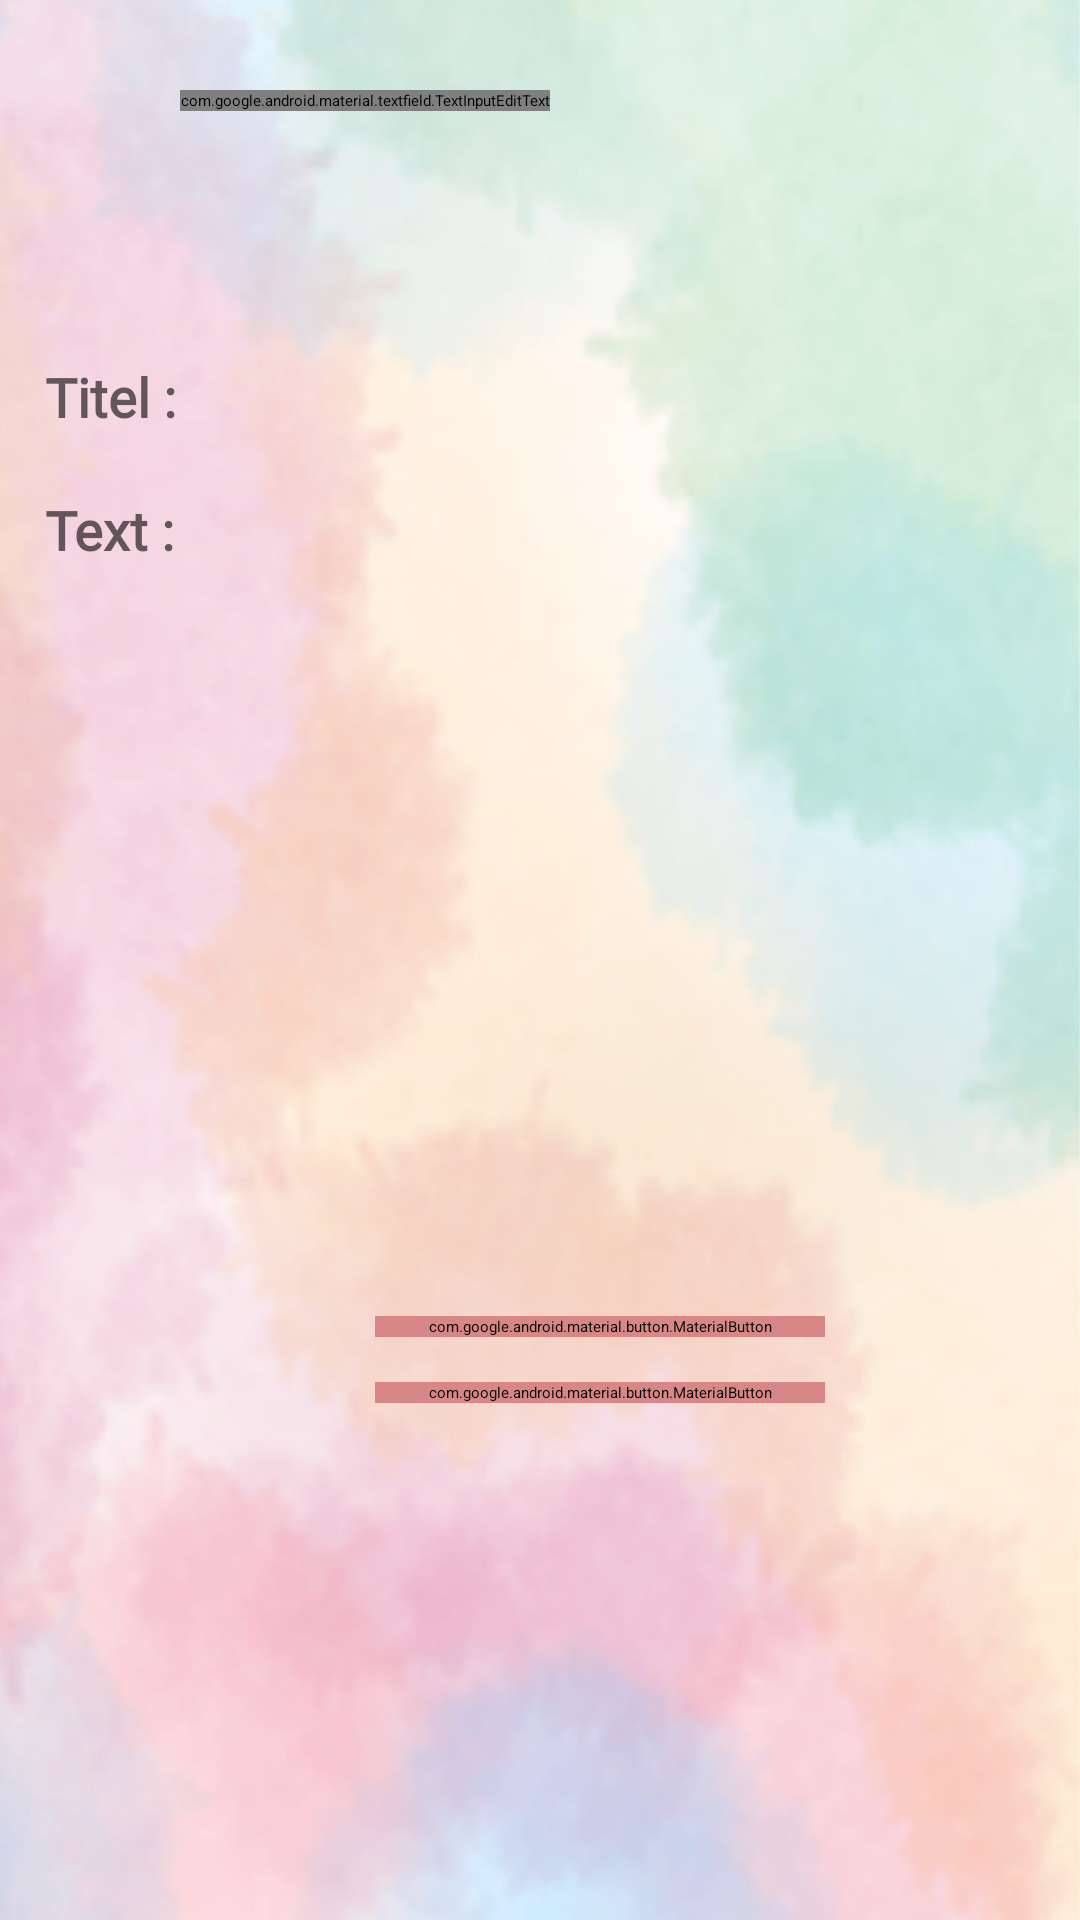

Android layout source for this screen:
<!-- AndroidManifest.xml: application theme Theme.HappyPets -->
<!-- res/layout/activity_new_answer.xml -->
<?xml version="1.0" encoding="utf-8"?>
<RelativeLayout
    xmlns:android="http://schemas.android.com/apk/res/android"
    xmlns:app="http://schemas.android.com/apk/res-auto"
    xmlns:tools="http://schemas.android.com/tools"
    android:layout_width="match_parent"
    android:layout_height="match_parent"
    android:keepScreenOn="true">

    <androidx.appcompat.widget.AppCompatImageView
        android:id="@+id/logMain_IMG_background"
        android:layout_width="match_parent"
        android:layout_height="match_parent"
        android:scaleType="centerCrop"
        android:background="#FFFFFF"
        />

    <ImageView
        android:layout_width="match_parent"
        android:layout_height="match_parent"
        android:layout_centerInParent="true"
        android:scaleType="fitXY"
        android:src="@drawable/ic_background_log0" />
    <com.google.android.material.textfield.TextInputEditText
        android:id="@+id/answerNew_IMG_title"
        android:text="ADD ANSWER"
        android:fontFamily="@font/font_titel"
        android:textColor="#D88787"
        android:textSize="20dp"
        android:layout_width="wrap_content"
        android:layout_height="wrap_content"
        android:scaleType="centerInside"
        android:layout_marginTop="30dp"
        android:layout_marginStart="60dp"
        />

    <LinearLayout
        android:layout_width="match_parent"
        android:layout_height="match_parent"
        android:orientation="vertical"
        android:layout_marginTop="100dp">

        <EditText
            android:id="@+id/answerNew_EDXT_Titel"
            android:layout_width="350dp"
            android:layout_height="wrap_content"
            android:layout_marginTop="20dp"
            android:layout_marginStart="15dp"
            android:layout_marginEnd="10dp"
            app:errorEnabled="false"
            android:hint="Titel :"
            android:minLines="2"
            android:maxLines="2"
            android:inputType="textPersonName"
            android:fontFamily="@font/font_text"
            android:textSize="18dp"
            android:textStyle="bold"
            android:textColor="@color/black"
            android:textColorHint="#99000000" />


        <EditText
            android:id="@+id/answerNew_EDXT_Text"
            android:layout_width="350dp"
            android:layout_height="wrap_content"
            android:layout_marginTop="20dp"
            android:layout_marginStart="15dp"
            android:layout_marginEnd="10dp"
            app:errorEnabled="false"
            android:hint="Text :"
            android:minLines="2"
            android:maxLines="20"
            android:inputType="textPersonName"
            android:fontFamily="@font/font_text"
            android:textSize="18dp"
            android:textStyle="bold"
            android:textColor="@color/black"
            android:textColorHint="#99000000" />


        <com.google.android.material.button.MaterialButton
            android:id="@+id/answerNew_BTN_finish"
            android:layout_width="150dp"
            android:layout_height="wrap_content"
            android:layout_marginStart="125dp"
            android:text="finish"

            android:fontFamily="@font/font_text"
            android:backgroundTint = "#D88787"
            android:textStyle="bold"
            android:textSize="20dp"
            android:layout_marginTop="250dp"
            >

        </com.google.android.material.button.MaterialButton>
        <com.google.android.material.button.MaterialButton
            android:id="@+id/answerNew_BTN_Back"
            android:layout_width="150dp"
            android:layout_height="wrap_content"
            android:layout_marginStart="125dp"
            android:text="back"

            android:fontFamily="@font/font_text"
            android:backgroundTint = "#D88787"
            android:textStyle="bold"
            android:textSize="20dp"
            android:layout_marginTop="15dp"
            >

        </com.google.android.material.button.MaterialButton>
    </LinearLayout>


</RelativeLayout>
<!-- resources referenced by this layout -->
<resources>
  <!-- drawable ic_background_log0: jpeg bitmap (drawable, 52531 bytes) -->
  <!-- not gathered from this repository: default colours our renderer supplied (Android Studio template values) -->
  <color name="black">#FF000000</color>
</resources>
